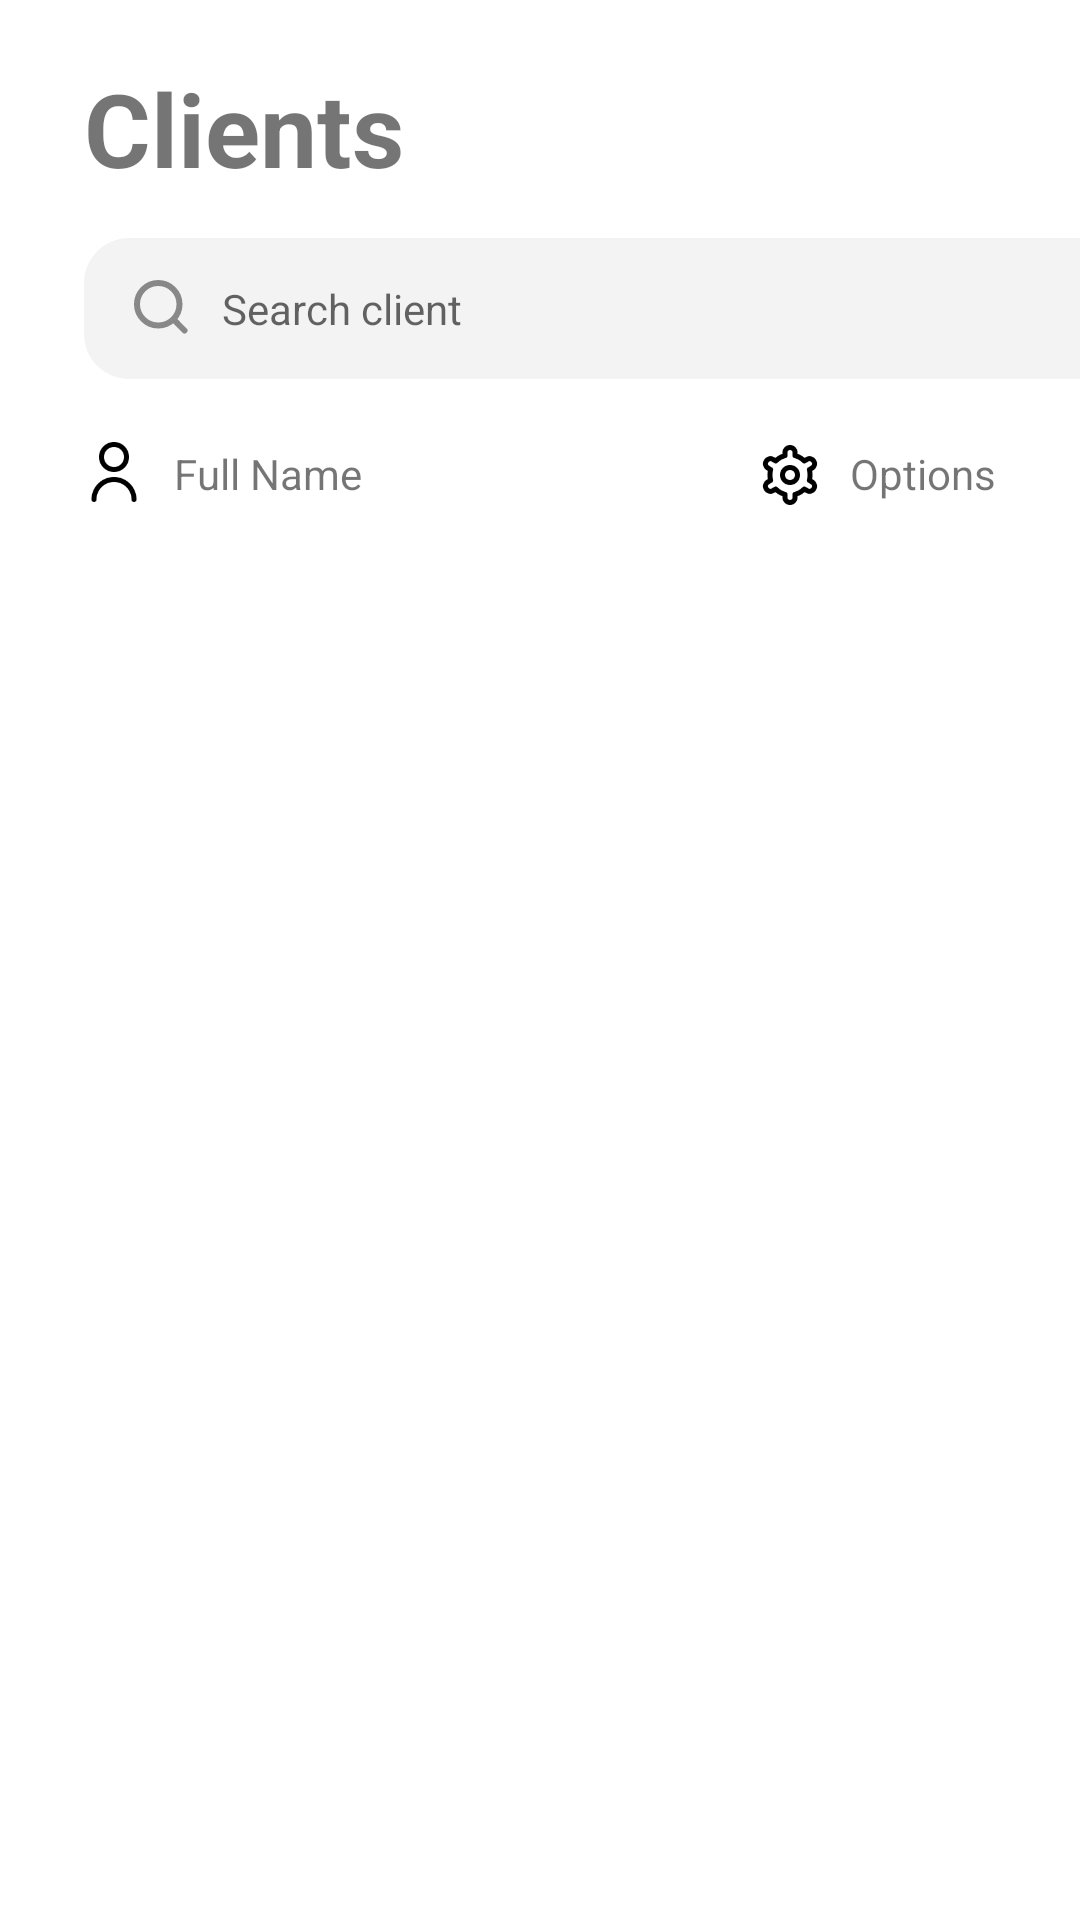

Here is an Android app screen rendered from its layout file. Give the layout XML and the strings, colors and styles it references.
<!-- AndroidManifest.xml: application theme Theme.Gym4UMovileAPP -->
<!-- res/layout/fragment_clients.xml -->
<?xml version="1.0" encoding="utf-8"?>
<androidx.constraintlayout.widget.ConstraintLayout xmlns:android="http://schemas.android.com/apk/res/android"
    xmlns:app="http://schemas.android.com/apk/res-auto"
    xmlns:tools="http://schemas.android.com/tools"
    android:id="@+id/fragment_container"
    android:layout_width="match_parent"
    android:layout_height="match_parent"
    tools:context=".ui.clients.ClientsFragment">

    <TextView
        android:id="@+id/tvClients"
        android:layout_width="wrap_content"
        android:layout_height="wrap_content"
        android:layout_marginStart="28dp"
        android:layout_marginTop="20dp"
        android:text="Clients"
        android:textSize="34sp"
        android:textStyle="bold"
        app:layout_constraintStart_toStartOf="parent"
        app:layout_constraintTop_toTopOf="parent" />

    <EditText
        android:id="@+id/etChatFilter2"
        android:layout_width="350dp"
        android:layout_height="47dp"
        android:layout_marginStart="28dp"
        android:layout_marginTop="14dp"
        android:background="@drawable/border_rounded"
        android:drawableStart="@drawable/ic_search"
        android:drawableLeft="@drawable/ic_search"
        android:drawablePadding="10dp"
        android:ems="10"
        android:hint="@string/et_filter_chat"
        android:inputType="text"
        android:paddingStart="16dp"
        android:textColor="@android:color/black"
        app:layout_constraintStart_toStartOf="parent"
        app:layout_constraintTop_toBottomOf="@+id/tvClients" />

    <androidx.recyclerview.widget.RecyclerView
        android:id="@+id/rvClients"
        android:layout_width="355dp"
        android:layout_height="581dp"
        android:layout_marginStart="28dp"
        android:layout_marginTop="15dp"
        app:layout_constraintStart_toStartOf="parent"
        app:layout_constraintTop_toBottomOf="@+id/tvFullName" />

    <TextView
        android:id="@+id/tvFullName"
        android:layout_width="wrap_content"
        android:layout_height="wrap_content"
        android:layout_marginStart="10dp"
        android:layout_marginTop="22dp"
        android:text="Full Name"
        app:layout_constraintStart_toEndOf="@+id/ibPerson"
        app:layout_constraintTop_toBottomOf="@+id/etChatFilter2" />

    <TextView
        android:id="@+id/tvOptions"
        android:layout_width="wrap_content"
        android:layout_height="wrap_content"
        android:layout_marginTop="22dp"
        android:layout_marginEnd="28dp"
        android:text="Options"
        app:layout_constraintEnd_toEndOf="parent"
        app:layout_constraintTop_toBottomOf="@+id/etChatFilter2" />

    <ImageButton
        android:id="@+id/ibOption"
        android:layout_width="20dp"
        android:layout_height="20dp"
        android:layout_marginTop="22dp"
        android:layout_marginEnd="10dp"
        android:background="@android:color/transparent"
        android:scaleType="fitCenter"
        android:src="@drawable/ajustes_24"
        app:layout_constraintEnd_toStartOf="@+id/tvOptions"
        app:layout_constraintTop_toBottomOf="@+id/etChatFilter2" />

    <ImageButton
        android:id="@+id/ibPerson"
        android:layout_width="20dp"
        android:layout_height="20dp"
        android:layout_marginStart="28dp"
        android:layout_marginTop="21dp"
        android:background="@android:color/transparent"
        android:scaleType="fitCenter"
        android:src="@drawable/usuario_24"
        app:layout_constraintStart_toStartOf="parent"
        app:layout_constraintTop_toBottomOf="@+id/etChatFilter2" />
</androidx.constraintlayout.widget.ConstraintLayout>
<!-- resources referenced by this layout -->
<resources>
  <!-- drawable ajustes_24: png bitmap (drawable, 2553 bytes) -->
  <!-- drawable border_rounded (drawable) -->
  <shape xmlns:android="http://schemas.android.com/apk/res/android"
      android:shape="rectangle">
      <solid android:color="@color/filter_background" />
      <corners android:radius="15dp" />
  </shape>
  <!-- drawable ic_search (drawable) -->
  <vector xmlns:android="http://schemas.android.com/apk/res/android" xmlns:aapt="http://schemas.android.com/aapt"
      android:viewportWidth="20"
      android:viewportHeight="20"
      android:width="20dp"
      android:height="20dp">
      <path
          android:pathData="M17.5 17.5001L13.7617 13.7551M15.8334 8.75008C15.8334 10.6287 15.0871 12.4304 13.7587 13.7588C12.4303 15.0871 10.6286 15.8334 8.75002 15.8334C6.8714 15.8334 5.06973 15.0871 3.74135 13.7588C2.41296 12.4304 1.66669 10.6287 1.66669 8.75008C1.66669 6.87146 2.41296 5.06979 3.74135 3.74141C5.06973 2.41303 6.8714 1.66675 8.75002 1.66675C10.6286 1.66675 12.4303 2.41303 13.7587 3.74141C15.0871 5.06979 15.8334 6.87146 15.8334 8.75008V8.75008Z"
          android:strokeColor="#888888"
          android:strokeWidth="2"
          android:strokeLineCap="round" />
  </vector>
  <!-- drawable usuario_24: png bitmap (drawable, 1768 bytes) -->
  <string name="et_filter_chat">Search client</string>
  <style name="Theme.Gym4UMovileAPP" parent="Theme.MaterialComponents.DayNight.DarkActionBar">
          
          <item name="colorPrimary">@color/purple_500</item>
          <item name="colorPrimaryVariant">@color/purple_700</item>
          <item name="colorOnPrimary">@color/white</item>
          
          <item name="colorSecondary">@color/teal_200</item>
          <item name="colorSecondaryVariant">@color/teal_700</item>
          <item name="colorOnSecondary">@color/black</item>
          
          <item name="android:statusBarColor">?attr/colorPrimaryVariant</item>
          
          <item name="android:editTextStyle">@style/Theme.Gym4UMovileAPP.EditText</item>
          <item name="editTextStyle">@style/Theme.Gym4UMovileAPP.EditText</item>
          <item name="spinnerStyle">@style/Theme.Gym4UMovileAPP.Spinner</item>
  
      </style>
  <color name="filter_background">#F3F3F3</color>
  <color name="purple_500">#FF6200EE</color>
  <color name="purple_700">#FF3700B3</color>
  <color name="white">#FFFFFFFF</color>
  <color name="teal_200">#FF03DAC5</color>
  <color name="teal_700">#FF018786</color>
  <color name="black">#FF000000</color>
  <style name="Theme.Gym4UMovileAPP.EditText" parent="Widget.AppCompat.EditText">
          <item name="android:textSize">14sp</item>
          <item name="android:background">@drawable/bg_edit_text</item>
          <item name="android:padding">8dp</item>
          <item name="cornerRadius">8dp</item>
      </style>
  <style name="Theme.Gym4UMovileAPP.Spinner" parent="Widget.AppCompat.Spinner">
          <item name="android:background">@drawable/bg_dropdown_spinner</item>
      </style>
  <!-- drawable bg_edit_text (drawable) -->
  <?xml version="1.0" encoding="utf-8"?>
  <shape xmlns:android="http://schemas.android.com/apk/res/android" >
      <solid android:color="?attr/backgroundTint"/>
      <corners android:radius="8dp"/>
      <stroke android:color="#99000000" android:width="1dp"/>
      <size android:height="48dp"/>
  </shape>
  <!-- drawable bg_dropdown_spinner (drawable) -->
  <?xml version="1.0" encoding="utf-8"?>
  <layer-list xmlns:android="http://schemas.android.com/apk/res/android">
      <item android:drawable="@drawable/bg_edit_text" />
      <item android:drawable="@drawable/baseline_arrow_drop_down_24" android:gravity="center_vertical|end" />
  </layer-list>
</resources>
